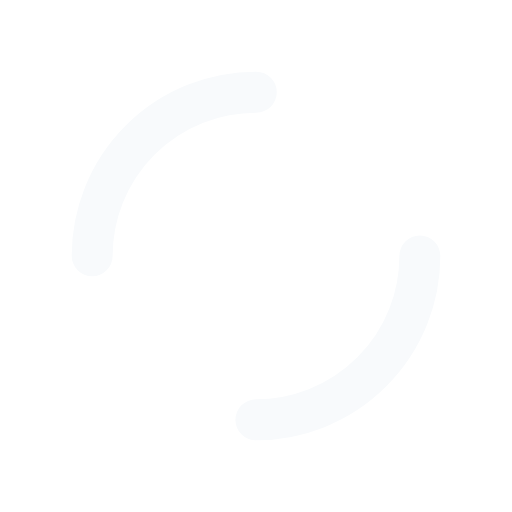
t = 0.00 s
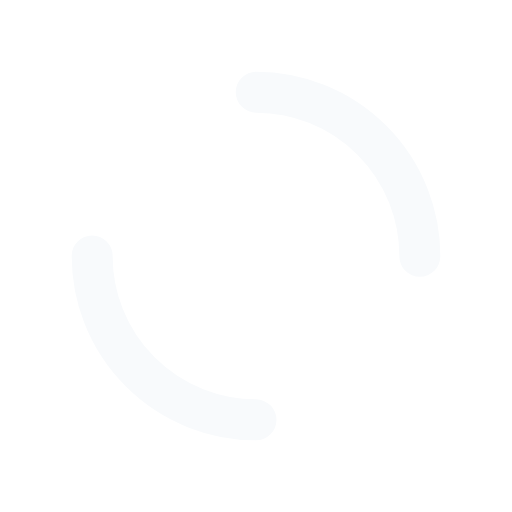
t = 0.50 s
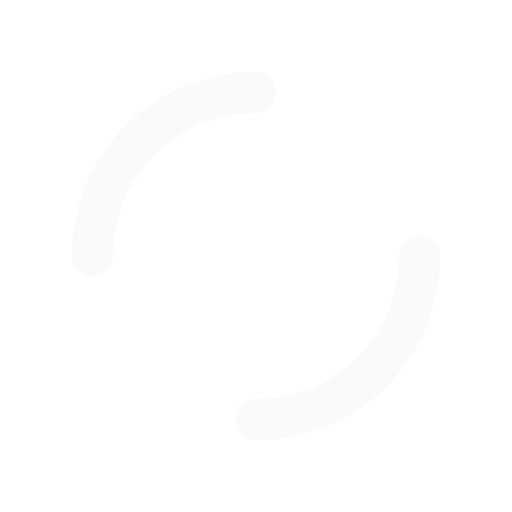
t = 1.00 s
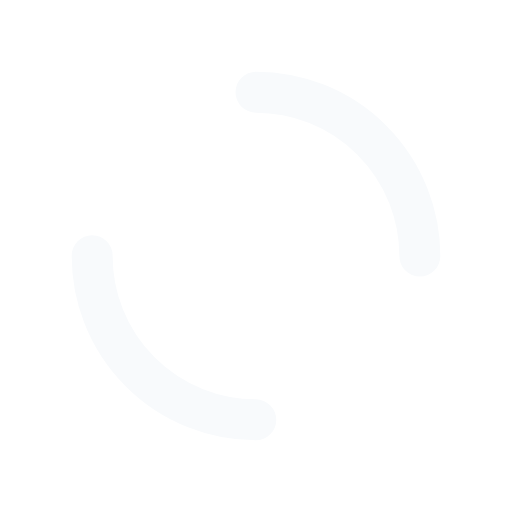
t = 1.50 s

The animated SVG that drew these frames (rendered in a browser with its animation timeline set to each time). Animation: 1 SMIL element (animateTransform=1); one cycle of 2.00 s, repeats indefinitely.

<svg xmlns="http://www.w3.org/2000/svg" viewBox="0 0 100 100" preserveAspectRatio="xMidYMid" width="200" height="200" style="shape-rendering: auto; display: block; background: transparent;" xmlns:xlink="http://www.w3.org/1999/xlink"><g><circle stroke-linecap="round" fill="none" stroke-dasharray="50.26548245743669 50.26548245743669" stroke="#f8fafc" stroke-width="8" r="32" cy="50" cx="50">
  <animateTransform values="0 50 50;360 50 50" keyTimes="0;1" dur="2s" repeatCount="indefinite" type="rotate" attributeName="transform"></animateTransform>
</circle><g></g></g><!-- [ldio] generated by https://loading.io --></svg>
